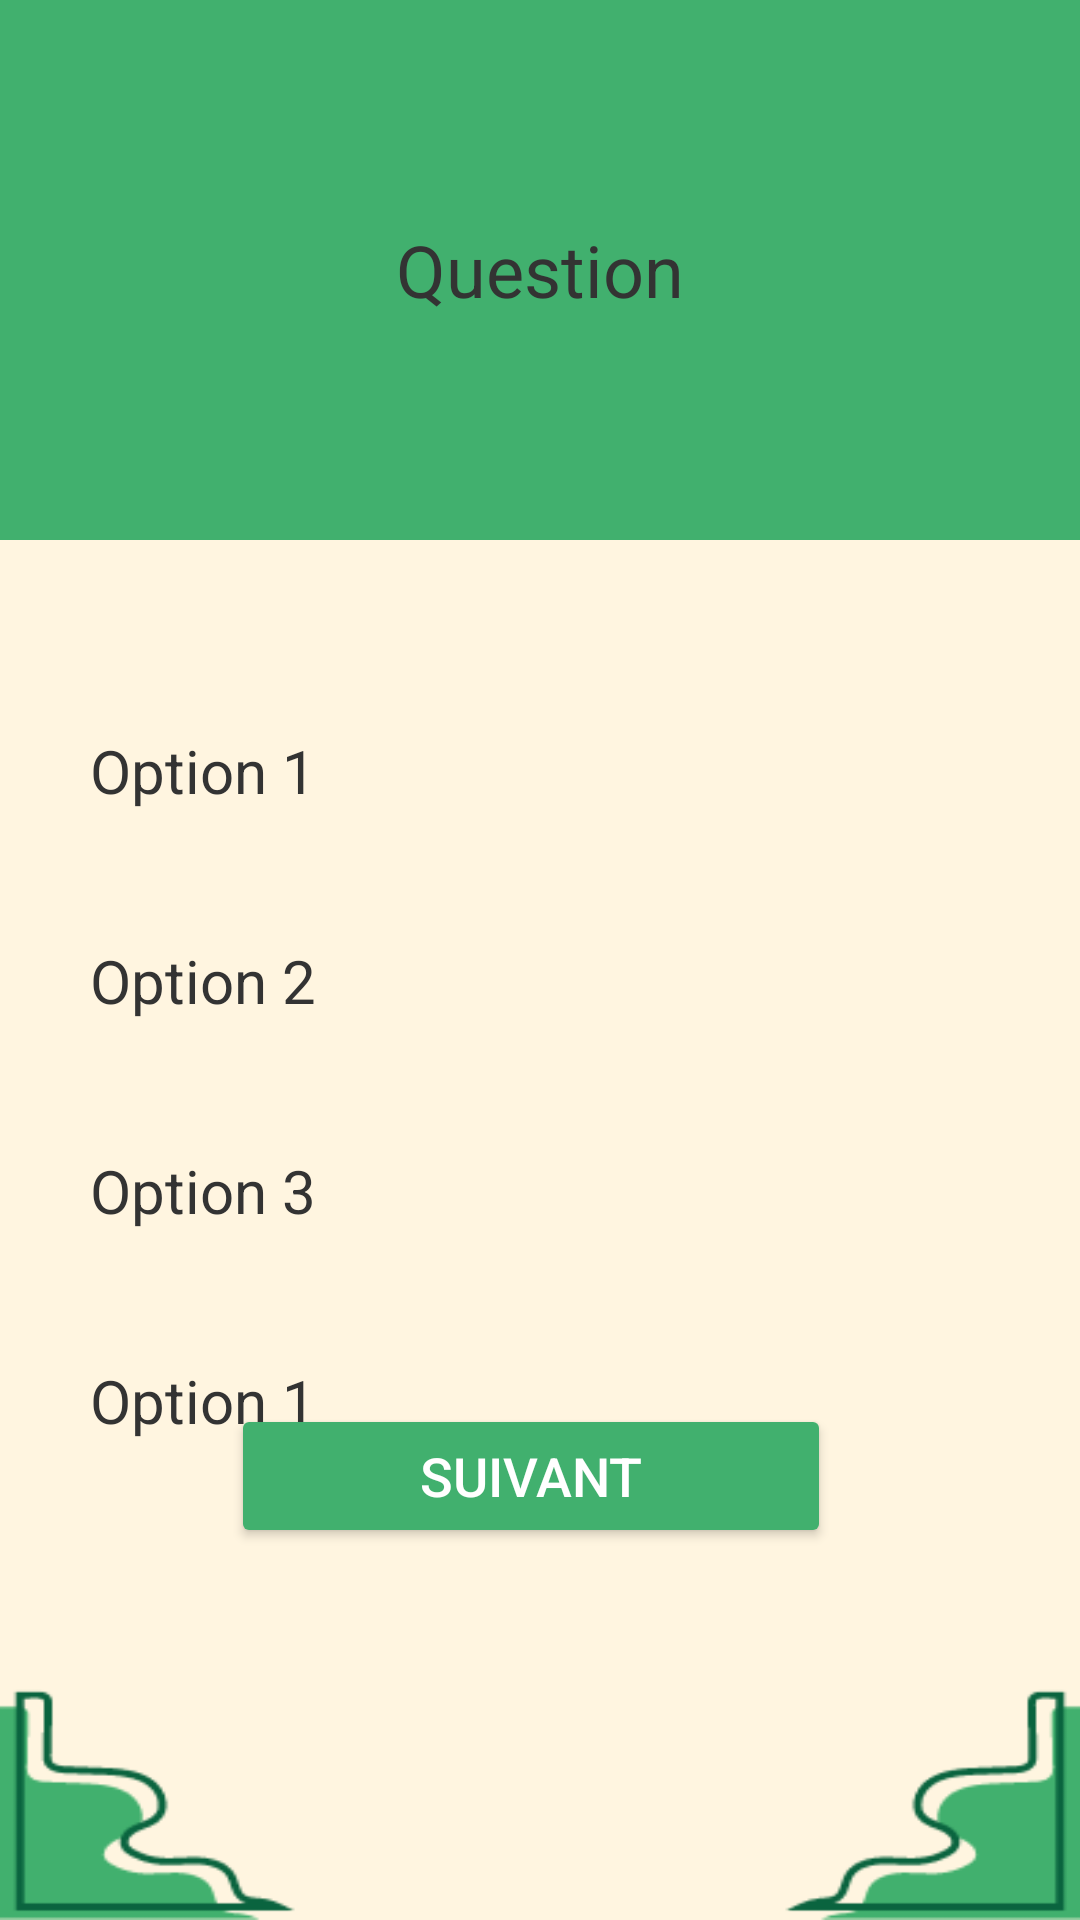

Android layout source for this screen:
<!-- AndroidManifest.xml: fallback theme Theme.MaterialComponents.DayNight.NoActionBar -->
<!-- res/layout/activity_main3.xml -->
<?xml version="1.0" encoding="utf-8"?>
<RelativeLayout xmlns:android="http://schemas.android.com/apk/res/android"
    xmlns:app="http://schemas.android.com/apk/res-auto"
    xmlns:tools="http://schemas.android.com/tools"
    android:layout_width="match_parent"
    android:layout_height="match_parent"
    android:background="@drawable/qbg"
    tools:context=".WelcActivity">

    
    <LinearLayout
        android:id="@+id/question_layout"
        android:gravity="center"
        android:layout_width="match_parent"
        android:layout_height="180dp"
        android:paddingTop="50dp"
        android:padding="30dp"
        android:background="@color/colorPrimary"

        android:orientation="vertical">

        <TextView
            android:id="@+id/question_text_view"
            android:layout_width="wrap_content"
            android:layout_height="wrap_content"
            android:layout_gravity="center"
            android:text="@string/question"
            android:textColor="#333333"
            android:textSize="24sp" />
    </LinearLayout>

    
    <LinearLayout
        android:id="@+id/radio_group_layout"
        android:layout_width="match_parent"
        android:layout_height="wrap_content"
        android:gravity="center"
        android:orientation="vertical"
        android:layout_below="@id/question_layout"
        android:layout_marginTop="16dp">

        <RadioGroup
            android:id="@+id/radio_group"
            android:layout_width="wrap_content"
            android:layout_height="wrap_content"
            android:gravity="center"
            android:orientation="vertical"
            android:layout_marginTop="16dp">


            <RadioButton
                android:id="@+id/radio_button1"
                android:layout_width="300dp"
                android:layout_height="50dp"
                android:layout_gravity="center"
                android:layout_marginTop="20dp"
                android:background="@drawable/radio_button_background"
                android:button="@null"
                android:text="@string/option_4"
                android:textColor="#333333"
                android:textSize="20sp"
                tools:ignore="DuplicateSpeakableTextCheck" />

        <RadioButton
            android:id="@+id/radio_button2"
            android:layout_width="300dp"
            android:layout_height="50dp"
            android:layout_gravity="center"
            android:layout_marginTop="20dp"
            android:text="@string/option_2"
            android:textColor="#333333"
            android:textSize="20sp"
            android:background="@drawable/radio_button_background"
            android:button="@null" />
        <RadioButton
            android:id="@+id/radio_button3"
            android:layout_width="300dp"
            android:layout_height="50dp"
            android:layout_gravity="center"
            android:layout_marginTop="20dp"
            android:text="@string/option_3"
            android:textColor="#333333"
            android:textSize="20sp"
            android:background="@drawable/radio_button_background"
            android:button="@null" />
        <RadioButton
            android:id="@+id/radio_button4"
            android:layout_width="300dp"
            android:layout_height="50dp"
            android:layout_gravity="center"
            android:layout_marginTop="20dp"
            android:text="@string/option_1"
            android:textColor="#333333"
            android:textSize="20sp"
            android:background="@drawable/radio_button_background"
            android:button="@null" />
    </RadioGroup>
    </LinearLayout>


    

    


    

    <Button
        android:id="@+id/next_button"
        android:layout_width="248dp"
        android:layout_height="wrap_content"
        android:layout_alignParentStart="true"
        android:layout_alignParentEnd="true"
        android:layout_alignParentBottom="true"
        android:layout_marginStart="77dp"
        android:layout_marginEnd="83dp"
        android:layout_marginBottom="124dp"
        android:backgroundTint="@color/colorPrimary"
        android:text="@string/suivant"
        android:textColor="@color/white"
        android:textSize="18sp" />

    <TextView
        android:id="@+id/score_text_view"
        android:layout_width="wrap_content"
        android:layout_height="wrap_content"
        android:layout_below="@id/next_button"
        android:layout_centerHorizontal="true"
        android:layout_marginStart="20dp"
        android:layout_marginTop="80dp"
        android:layout_marginEnd="20dp"
        android:text=""
        android:textColor="#333333"
        android:textSize="18sp"
        tools:layout_marginTop="30dp" />

</RelativeLayout>
<!-- resources referenced by this layout -->
<resources>
  <color name="colorPrimary">#41B06E</color>
  <color name="white">#FFFFFFFF</color>
  <!-- drawable qbg: png bitmap (drawable, 8432 bytes) -->
  <string name="option_1">Option 1</string>
  <string name="option_2">Option 2</string>
  <string name="option_3">Option 3</string>
  <string name="option_4">Option 1</string>
  <string name="question">Question</string>
  <string name="suivant">Suivant</string>
</resources>
